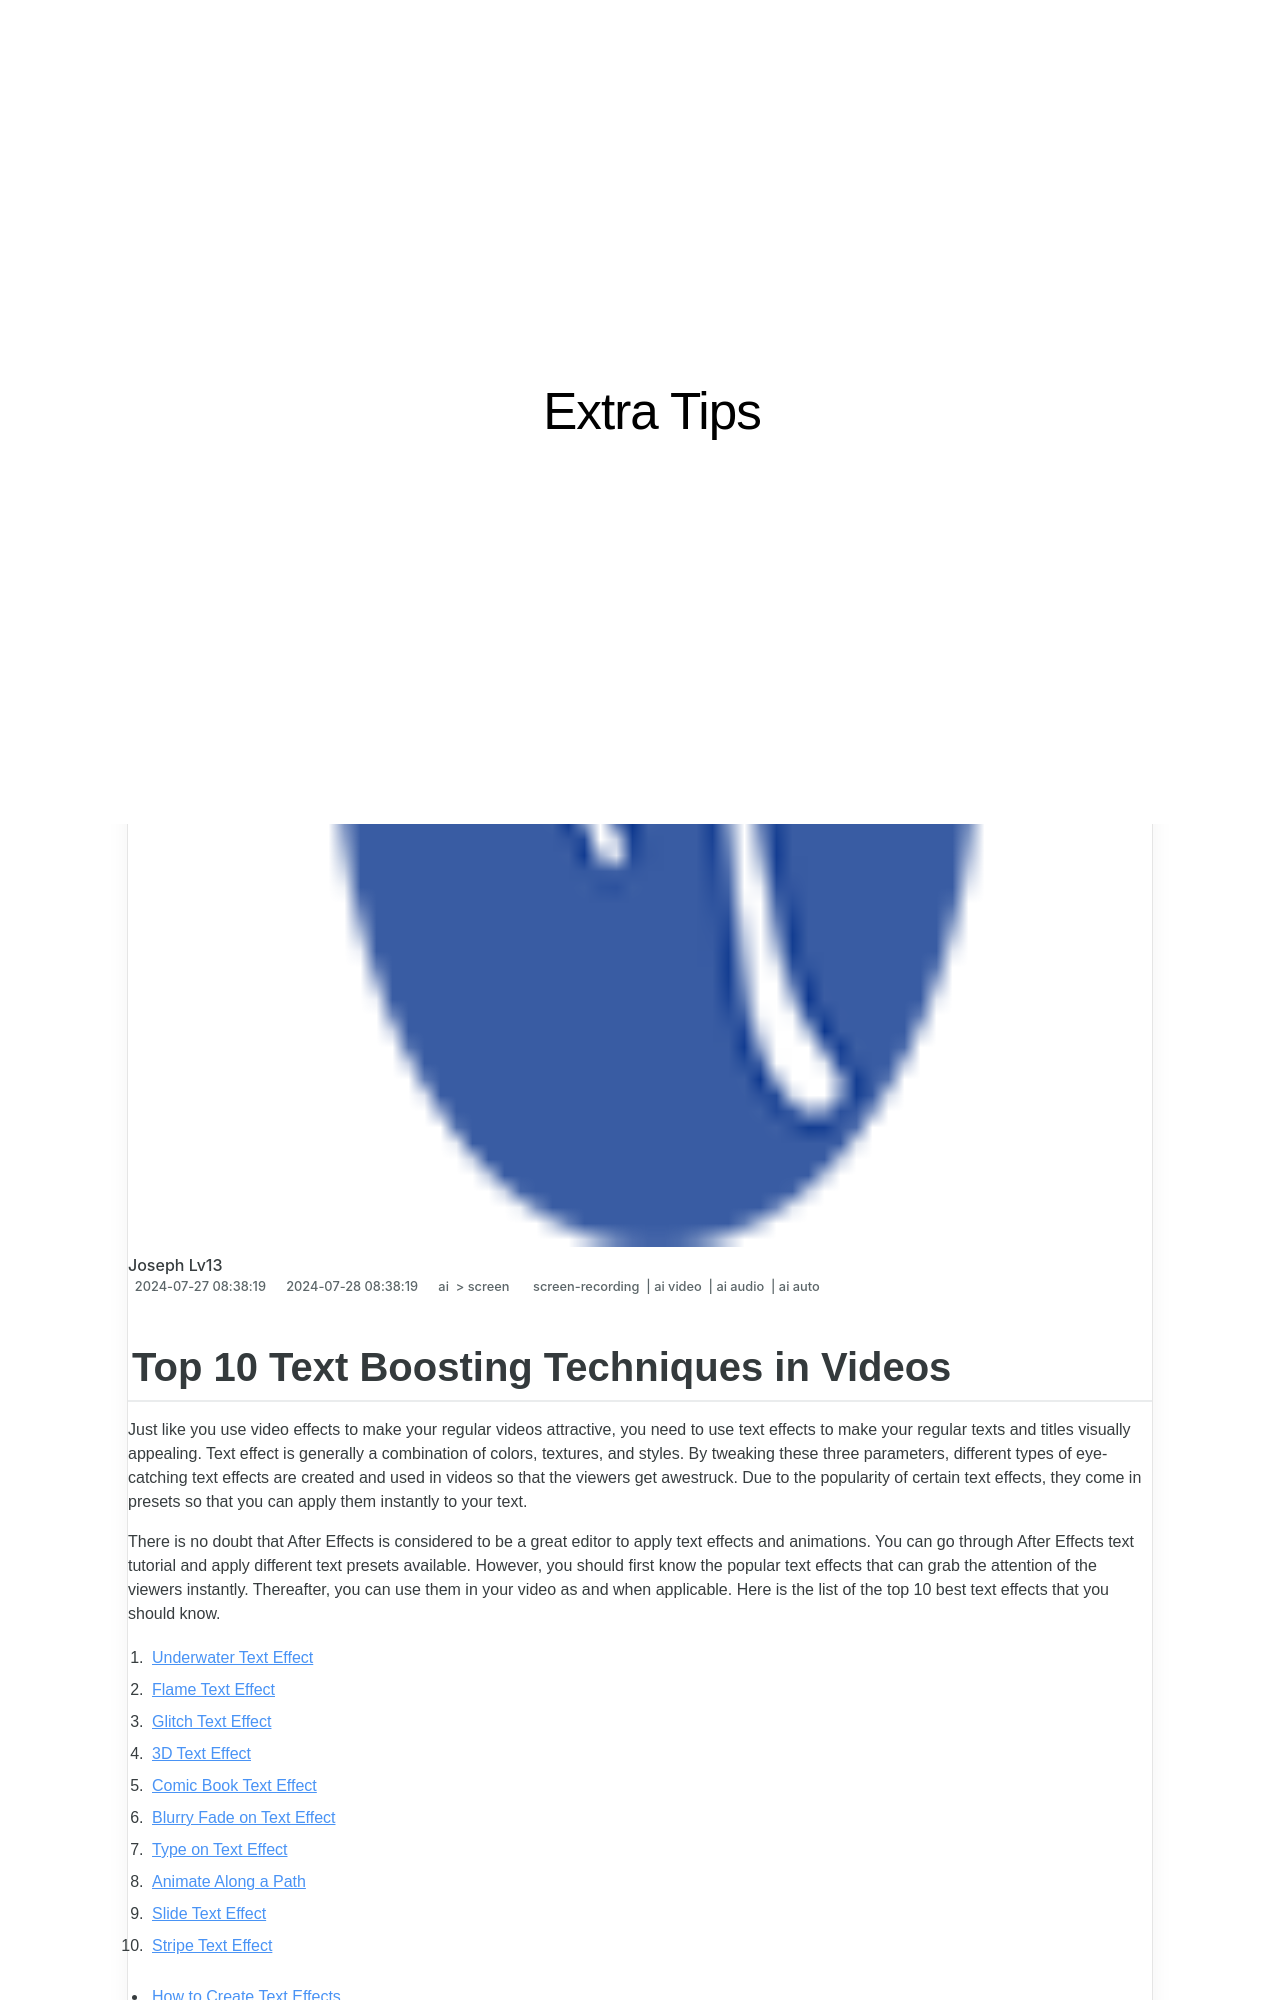

repository: techidaily/site-extra-tips · page: top-10-text-boosting-techniques-in-videos/index.html · generator: jekyll

---
title: "Top 10 Text Boosting Techniques in Videos"
date: 2024-07-27T08:38:19.437Z
updated: 2024-07-28T08:38:19.437Z
tags: 
  - screen-recording
  - ai video
  - ai audio
  - ai auto
categories: 
  - ai
  - screen
description: "This Article Describes Top 10 Text Boosting Techniques in Videos"
excerpt: "This Article Describes Top 10 Text Boosting Techniques in Videos"
keywords: "Video TextBoost Tips,TopTextBoostingVids,TextBoostTechniques,EnhanceVideoText,BoostTextinVideos,QuickTextBoostHacks,TextEnhancementMethods"
thumbnail: https://thmb.techidaily.com/4285b91a5eec460b353e6cabe3924d845457ea4dd57027d124c1eda481947485.jpg
---
